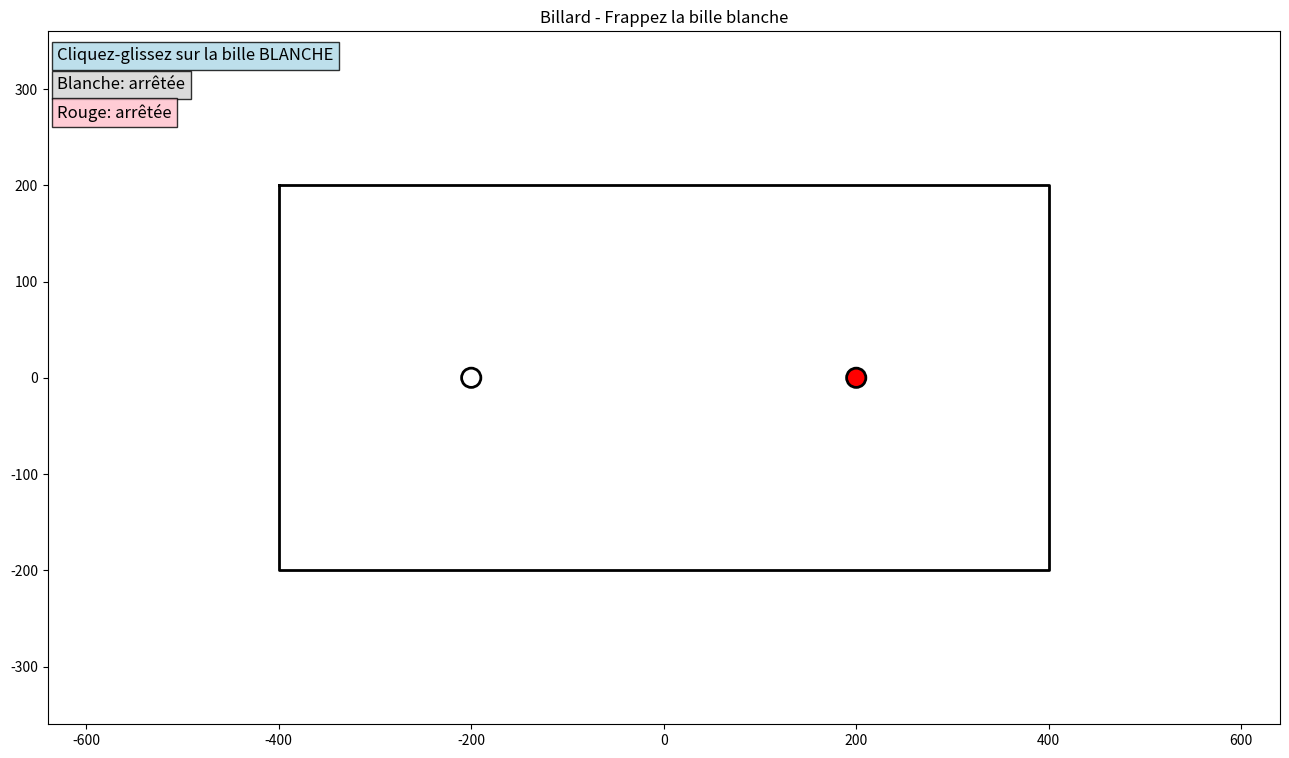

Write Python code to recreate this figure.
import matplotlib.pyplot as plt
import numpy as np
import matplotlib.animation as animation
import matplotlib.patches as patches
import math

fig, ax = plt.subplots(figsize=(16,9))
ax.set_xlim(-640,640)
ax.set_ylim(-360,360)
ax.set_aspect('equal')

ax.plot([-400,400,400,-400,-400], [200,200,-200,-200,200], 'k-', linewidth=2)

ball_radius = 10

white_ball_x, white_ball_y = -200, 0
white_ball = patches.Circle((white_ball_x, white_ball_y), ball_radius, 
                           fc='white', ec='black', linewidth=2, zorder=10)
ax.add_patch(white_ball)
white_vx, white_vy = 0, 0

red_ball_x, red_ball_y = 200, 0
red_ball = patches.Circle((red_ball_x, red_ball_y), ball_radius, 
                         fc='red', ec='black', linewidth=2, zorder=10)
ax.add_patch(red_ball)
red_vx, red_vy = 0, 0

dragging = False
start_x, start_y = 0, 0

info_text = ax.text(-630, 330, "Cliquez-glissez sur la bille BLANCHE", 
                   fontsize=12, bbox=dict(facecolor='lightblue', alpha=0.8))
speed_text_white = ax.text(-630, 300, "Blanche: arrêtée", 
                          fontsize=12, bbox=dict(facecolor='lightgray', alpha=0.8))
speed_text_red = ax.text(-630, 270, "Rouge: arrêtée", 
                        fontsize=12, bbox=dict(facecolor='pink', alpha=0.8))

def update_speed_text():
    white_speed = math.sqrt(white_vx**2 + white_vy**2)
    red_speed = math.sqrt(red_vx**2 + red_vy**2)
    
    if white_speed < 0.1:
        speed_text_white.set_text("Blanche: arrêtée")
    else:
        speed_text_white.set_text(f"Blanche: {white_speed:.1f}")
    
    if red_speed < 0.1:
        speed_text_red.set_text("Rouge: arrêtée")
    else:
        speed_text_red.set_text(f"Rouge: {red_speed:.1f}")

update_speed_text()

def check_ball_collision(x1, y1, x2, y2, vx1, vy1, vx2, vy2):
    dx = x2 - x1
    dy = y2 - y1
    distance = math.sqrt(dx**2 + dy**2)
    
    if distance < 2 * ball_radius:
        if distance > 0:
            nx = dx / distance
            ny = dy / distance
        else:
            nx, ny = 1, 0
        
        dvx = vx2 - vx1
        dvy = vy2 - vy1
        dvn = dvx * nx + dvy * ny
        
        if dvn < 0:
            impulse = dvn
            
            new_vx1 = vx1 + impulse * nx
            new_vy1 = vy1 + impulse * ny
            new_vx2 = vx2 - impulse * nx
            new_vy2 = vy2 - impulse * ny
            
            overlap = 2 * ball_radius - distance
            if overlap > 0 and distance > 0:
                sep_x = nx * overlap * 0.5
                sep_y = ny * overlap * 0.5
                return (new_vx1, new_vy1, new_vx2, new_vy2, 
                        x1 - sep_x, y1 - sep_y, x2 + sep_x, y2 + sep_y)
            
            return new_vx1, new_vy1, new_vx2, new_vy2, x1, y1, x2, y2
    
    return vx1, vy1, vx2, vy2, x1, y1, x2, y2

def on_click(event):
    global dragging, start_x, start_y
    
    if event.xdata is None:
        return
    
    dist_to_white = math.sqrt((event.xdata - white_ball_x)**2 + 
                             (event.ydata - white_ball_y)**2)
    
    if dist_to_white <= ball_radius * 1.5:
        dragging = True
        start_x, start_y = white_ball_x, white_ball_y
        info_text.set_text("Glissez pour frapper...")
        
        for artist in ax.get_children():
            if isinstance(artist, patches.FancyArrow):
                artist.remove()
        
        plt.draw()
        return True
    else:
        info_text.set_text("Cliquez sur la bille BLANCHE !")
        plt.draw()
        return False

def on_drag(event):
    global dragging
    
    if not dragging or event.xdata is None or event.ydata is None:
        return
    
    for artist in ax.get_children():
        if isinstance(artist, patches.FancyArrow):
            artist.remove()
    
    for line in ax.get_lines():
        line.remove()
    
    ax.plot([-400,400,400,-400,-400], [200,200,-200,-200,200], 'k-', linewidth=2)
    
    dx = event.xdata - start_x
    dy = event.ydata - start_y
    
    current_length = math.sqrt(dx**2 + dy**2)
    
    arrow_scale = 1.0
    ax.arrow(start_x, start_y, dx * arrow_scale, dy * arrow_scale, 
             head_width=20, head_length=25, fc='blue', ec='blue', 
             alpha=0.8, zorder=5, width=3)
    
    ax.plot([start_x, start_x + dx * arrow_scale], 
            [start_y, start_y + dy * arrow_scale], 'b-', alpha=0.5, zorder=4, linewidth=2)
    
    speed_factor = 10.5
    preview_vx = dx * speed_factor
    preview_vy = dy * speed_factor
    preview_speed = math.sqrt(preview_vx**2 + preview_vy**2)
    preview_angle = math.degrees(math.atan2(preview_vy, preview_vx))
    
    info_text.set_text(f"Puissance: {preview_speed:.1f}, Angle: {preview_angle:.1f}°")
    
    plt.draw()

def on_release(event):
    global dragging, white_vx, white_vy
    
    if not dragging:
        return
    
    dragging = False
    
    if event.xdata is None or event.ydata is None:
        info_text.set_text("Annulé.")
        plt.draw()
        return
    
    dx = event.xdata - start_x
    dy = event.ydata - start_y
    
    speed_factor = 10.5
    
    white_vx = dx * speed_factor
    white_vy = dy * speed_factor
    
    info_text.set_text("Bille frappée !")
    
    update_speed_text()
    
    ax.clear()
    ax.set_xlim(-640,640)
    ax.set_ylim(-360,360)
    ax.set_aspect('equal')
    ax.plot([-400,400,400,-400,-400], [200,200,-200,-200,200], 'k-', linewidth=2)
    
    ax.add_patch(white_ball)
    ax.add_patch(red_ball)
    ax.add_artist(info_text)
    ax.add_artist(speed_text_white)
    ax.add_artist(speed_text_red)
    
    plt.draw()

fig.canvas.mpl_connect('button_press_event', on_click)
fig.canvas.mpl_connect('motion_notify_event', on_drag)
fig.canvas.mpl_connect('button_release_event', on_release)

def update(frame):
    global white_ball_x, white_ball_y, white_vx, white_vy
    global red_ball_x, red_ball_y, red_vx, red_vy
    
    dt = 1/60.0
    
    white_ball_x += white_vx * dt
    white_ball_y += white_vy * dt
    white_ball.center = (white_ball_x, white_ball_y)
    
    red_ball_x += red_vx * dt
    red_ball_y += red_vy * dt
    red_ball.center = (red_ball_x, red_ball_y)
    
    white_vx, white_vy, red_vx, red_vy, white_ball_x, white_ball_y, red_ball_x, red_ball_y = \
        check_ball_collision(white_ball_x, white_ball_y, red_ball_x, red_ball_y,
                           white_vx, white_vy, red_vx, red_vy)
    
    if white_ball_x + ball_radius > 400:
        white_ball_x = 400 - ball_radius
        white_vx = -abs(white_vx) * 0.9
    elif white_ball_x - ball_radius < -400:
        white_ball_x = -400 + ball_radius
        white_vx = abs(white_vx) * 0.9
    
    if white_ball_y + ball_radius > 200:
        white_ball_y = 200 - ball_radius
        white_vy = -abs(white_vy) * 0.9
    elif white_ball_y - ball_radius < -200:
        white_ball_y = -200 + ball_radius
        white_vy = abs(white_vy) * 0.9
    
    if red_ball_x + ball_radius > 400:
        red_ball_x = 400 - ball_radius
        red_vx = -abs(red_vx) * 0.9
    elif red_ball_x - ball_radius < -400:
        red_ball_x = -400 + ball_radius
        red_vx = abs(red_vx) * 0.9
    
    if red_ball_y + ball_radius > 200:
        red_ball_y = 200 - ball_radius
        red_vy = -abs(red_vy) * 0.9
    elif red_ball_y - ball_radius < -200:
        red_ball_y = -200 + ball_radius
        red_vy = abs(red_vy) * 0.9
    
    friction = 0.99
    white_vx *= friction
    white_vy *= friction
    red_vx *= friction
    red_vy *= friction
    
    if abs(white_vx) < 0.1 and abs(white_vy) < 0.1:
        white_vx, white_vy = 0, 0
    if abs(red_vx) < 0.1 and abs(red_vy) < 0.1:
        red_vx, red_vy = 0, 0
    
    if frame % 10 == 0:
        update_speed_text()
    
    return white_ball, red_ball, info_text, speed_text_white, speed_text_red

ani = animation.FuncAnimation(fig, update, interval=16, blit=False)
plt.title("Billard - Frappez la bille blanche")
plt.show()